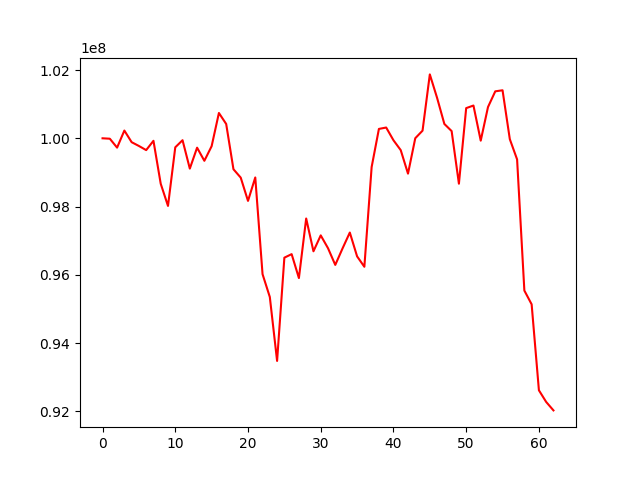

Values plotted in this chart, from the file beside it:
, 0
0, 100000000
1, 99987950
2, 99726545
3, 100226885
4, 99886231
5, 99774901
6, 99653768
7, 99926731
8, 98667615
9, 98018339
10, 99735859
11, 99944164
12, 99111841
13, 99725064
14, 99340574
15, 99768813
16, 100741623
17, 100419476
18, 99093433
19, 98847453
20, 98166240
21, 98852498
22, 96019102
23, 95349668
24, 93476788
25, 96502219
26, 96605884
27, 95904549
28, 97650643
29, 96689273
30, 97155551
31, 96780295
32, 96290152
33, 96773520
34, 97238427
35, 96540585
36, 96235463
37, 99157679
38, 100274569
39, 100315380
40, 99942640
41, 99653088
42, 98964507
43, 100002111
44, 100223490
45, 101872134
46, 101184411
47, 100420305
48, 100210977
49, 98669646
50, 100883930
51, 100959857
52, 99930453
53, 100915696
54, 101375938
55, 101406923
56, 99974179
57, 99381926
58, 95538367
59, 95135561
... 3 more rows
